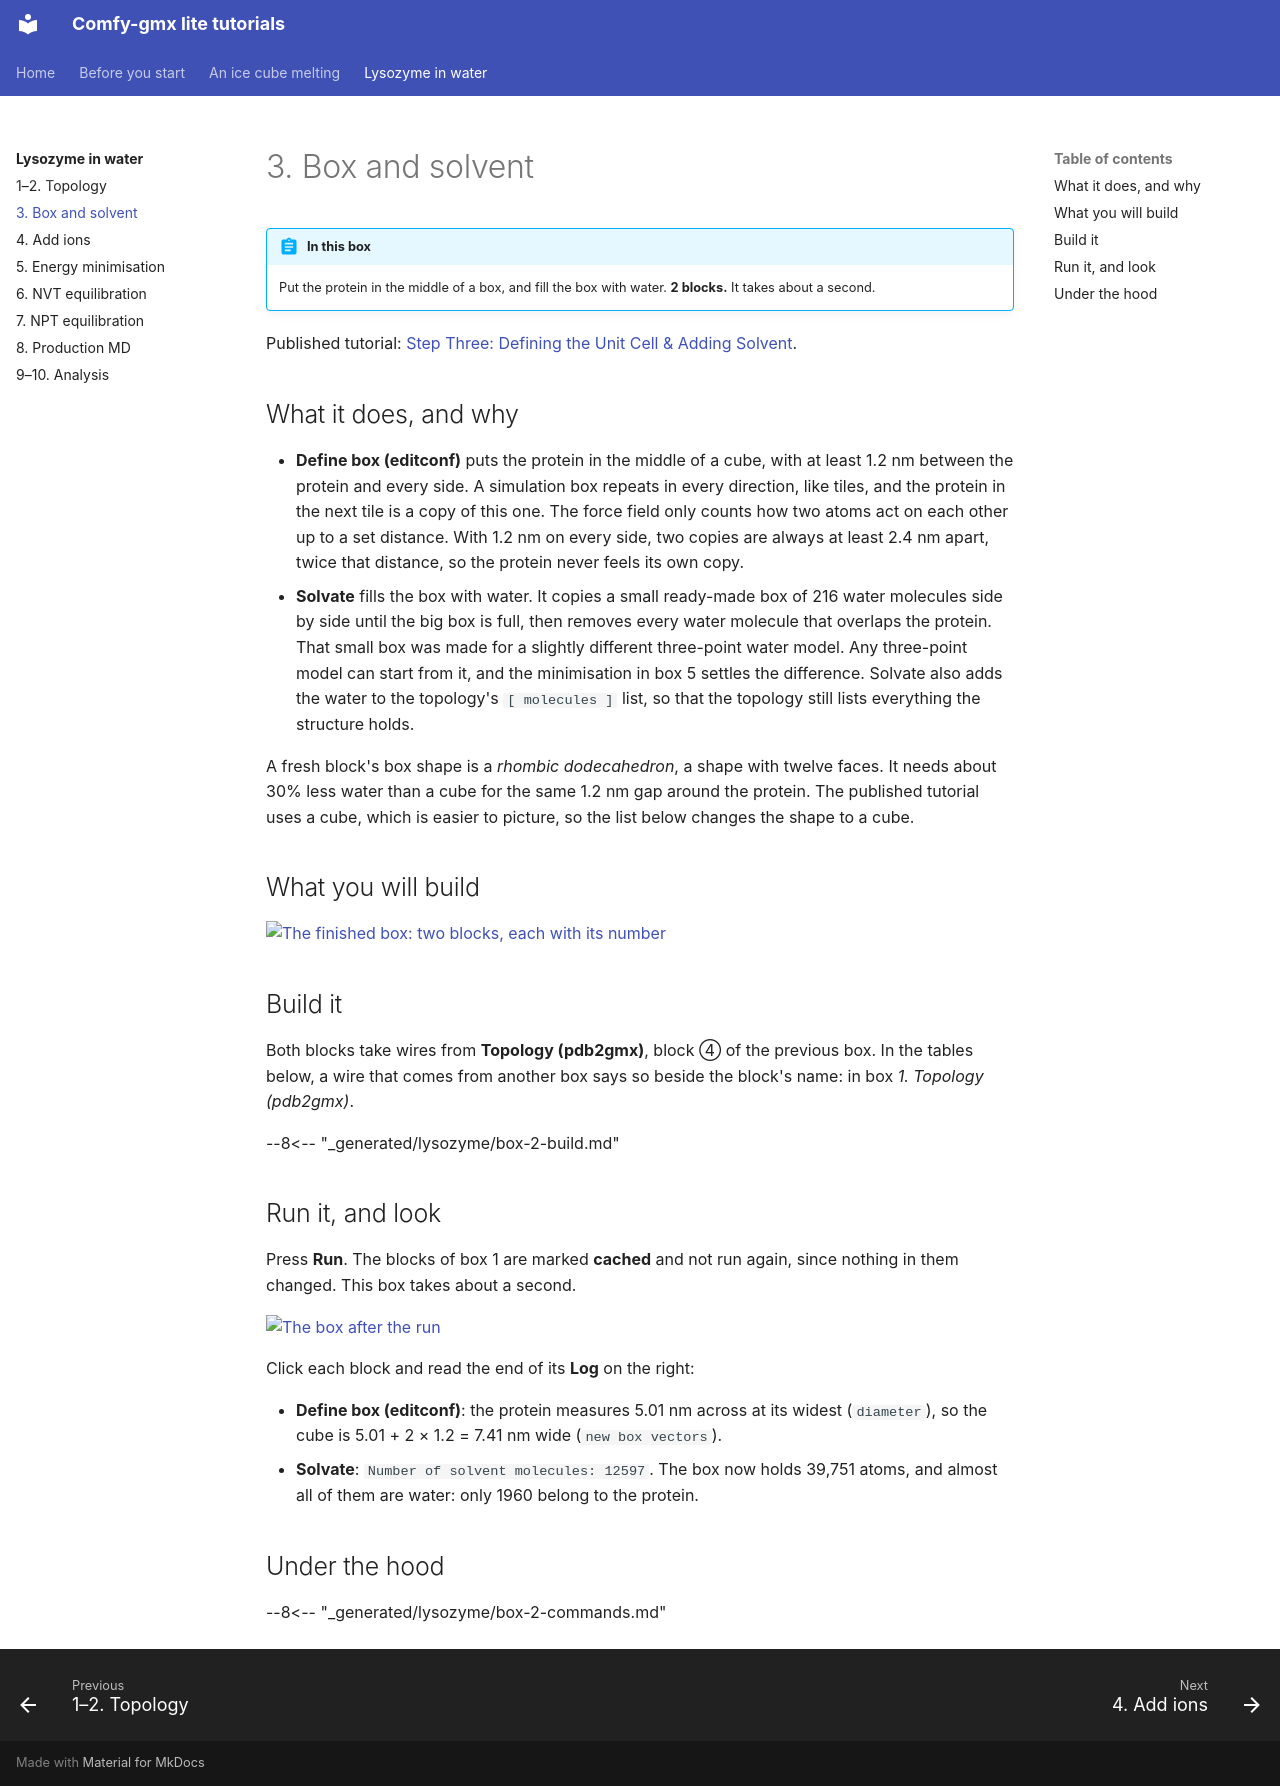

repository: CWoodkid/comfy-gmx-lite · page: lysozyme/3-box/index.html · generator: mkdocs

# 3. Box and solvent

!!! abstract "In this box"
    Put the protein in the middle of a box, and fill the box with water.
    **2 blocks.** It takes about a second.

Published tutorial:
[Step Three: Defining the Unit Cell & Adding Solvent](http://www.mdtutorials.com/gmx/lysozyme/03_solvate.html).

## What it does, and why

- **Define box (editconf)** puts the protein in the middle of a cube, with
  at least 1.2 nm between the protein and every side. A simulation box
  repeats in every direction, like tiles, and the protein in the next tile
  is a copy of this one. The force field only counts how two atoms act on
  each other up to a set distance. With 1.2 nm on every side, two copies are
  always at least 2.4 nm apart, twice that distance, so the protein never
  feels its own copy.
- **Solvate** fills the box with water. It copies a small ready-made box of
  216 water molecules side by side until the big box is full, then removes
  every water molecule that overlaps the protein. That small box was made
  for a slightly different three-point water model. Any three-point model
  can start from it, and the minimisation in box 5 settles the difference.
  Solvate also adds the water to the topology's `[ molecules ]` list, so
  that the topology still lists everything the structure holds.

A fresh block's box shape is a *rhombic dodecahedron*, a shape with twelve
faces. It needs about 30% less water than a cube for the same 1.2 nm gap
around the protein. The published tutorial uses a cube, which is easier to
picture, so the list below changes the shape to a cube.

## What you will build

[![The finished box: two blocks, each with its number](../pictures/lysozyme/box-2.webp){ .canvas }](../pictures/lysozyme/box-2.webp)

## Build it

Both blocks take wires from **Topology (pdb2gmx)**, block ④ of the previous
box. In the tables below, a wire that comes from another box says so beside
the block's name: in box *1. Topology (pdb2gmx)*.

--8<-- "_generated/lysozyme/box-2-build.md"

## Run it, and look

Press **Run**. The blocks of box 1 are marked **cached** and not run again,
since nothing in them changed. This box takes about a second.

[![The box after the run](../pictures/lysozyme/box-2-results.webp){ .canvas }](../pictures/lysozyme/box-2-results.webp)

Click each block and read the end of its **Log** on the right:

- **Define box (editconf)**: the protein measures 5.01 nm across at its
  widest (`diameter`), so the cube is 5.01 + 2 × 1.2 = 7.41 nm wide
  (`new box vectors`).
- **Solvate**: `Number of solvent molecules: 12597`. The box now holds
  39,751 atoms, and almost all of them are water: only 1960 belong to the
  protein.

## Under the hood

--8<-- "_generated/lysozyme/box-2-commands.md"
